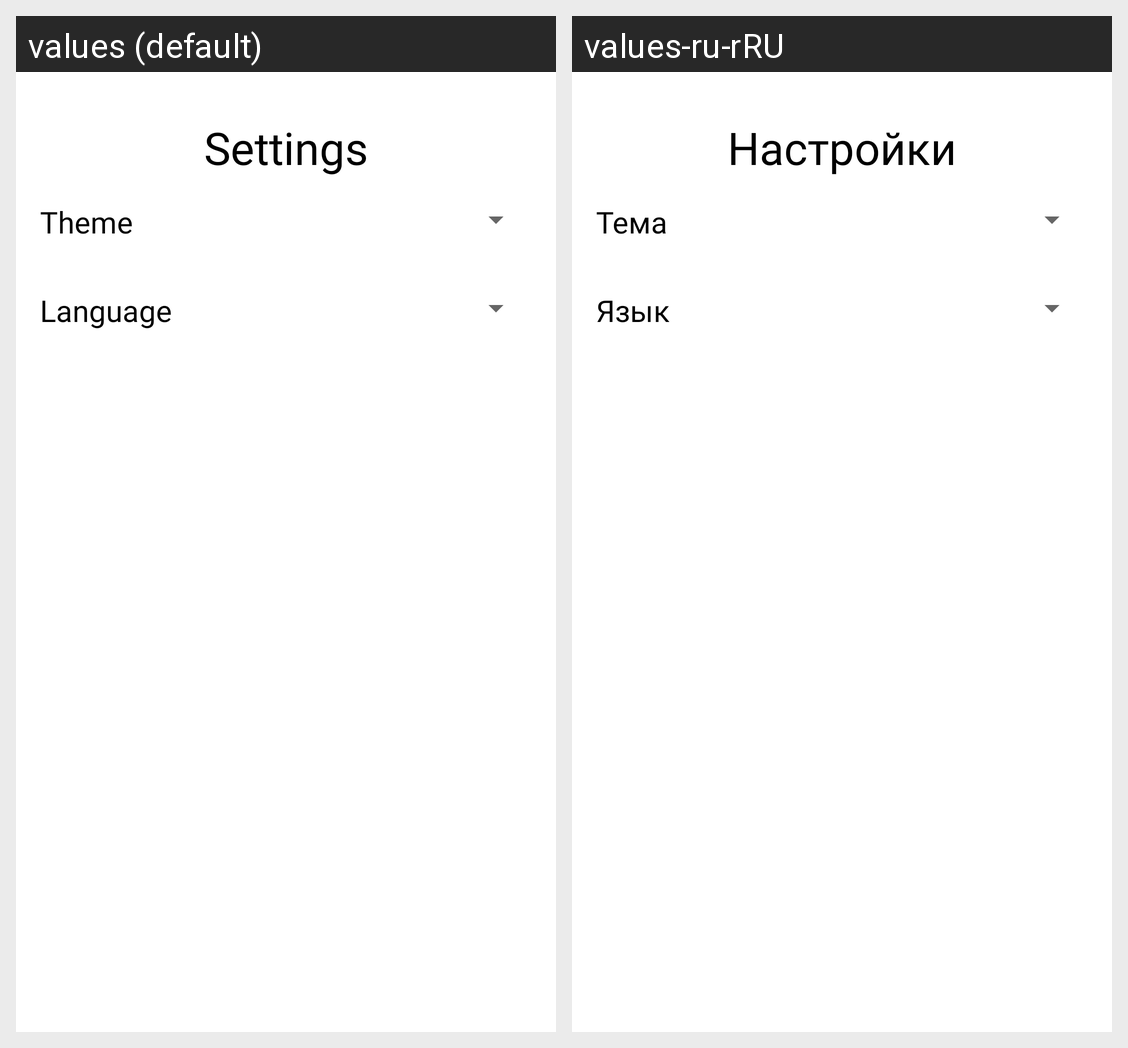

Here is an Android app screen in its default locale and in the app's own translations. Write out the translated-string differences for the strings that appear on this screen.
Android screen res/layout/activity_settings.xml rendered under 2 locales, left to right: values (default), values-ru-rRU. Device: Nexus 5 (rendered at 1080×1920; each locale shown at half size, 540×960, under a caption strip naming it); theme Theme.FurniViewTest5.
Strings drawn on this screen, with the default value and each locale's value (text and hints the layout hard-codes, and strings that could not be matched under every locale, appear in the picture but are not listed):

settings
  values: Settings
  values-ru-rRU: Настройки

theme
  values: Theme
  values-ru-rRU: Тема

language
  values: Language
  values-ru-rRU: Язык
